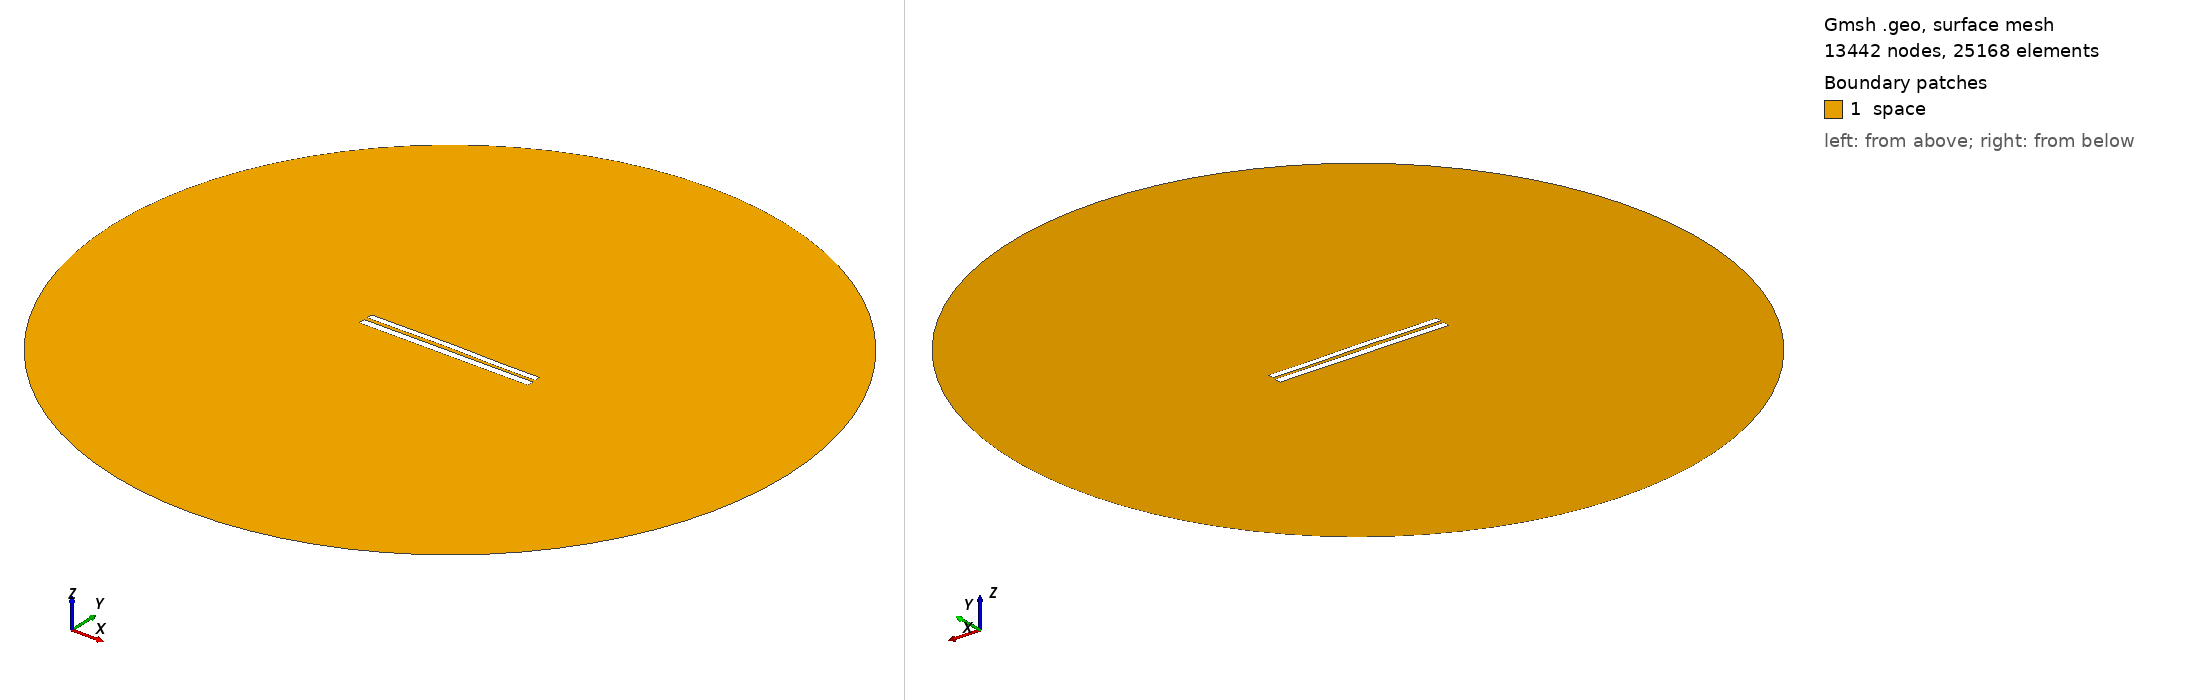

Gmsh geometry script, surface-meshed: 13442 nodes, 25168 surface elements. Boundary patches (legend numbers): 1 space. Left view from above one corner, right view from below the opposite corner. Legend entries are the model's physical surfaces. The drawing asked Gmsh for element sizes between 1% and 20% of the model's largest extent; the script's own settings can give other sizes.

=== 7617.geo (drawn) ===
//---------------------------------------
// Geometry kernel
//---------------------------------------

SetFactory("OpenCASCADE");



//---------------------------------------
// Parameters of the geometry
//---------------------------------------

// Overetch of the upper plate
overetch = 0.25;

// Distance between the plates
distance = 2.0;

// Discretization over the x axis (for the deformation)
nx = 50; 

// Length of the plate
L = 100 - overetch; 

// Number of modes
n = 4; 

// 1st mode coefficient
coeff(1) = -0.15;
beta(1) = 0.596864 * 3.1415926535 / L;

// 2nd mode coefficient
coeff(2) = 0.15;
beta(2) = 1.49418 * 3.1415926535 / L;

// 3rd mode coefficient
coeff(3) = 0.07499999999999998;
beta(3) = 2.50025 * 3.1415926535 / L;

// 4th mode coefficient
coeff(4) = -0.075;
beta(4) = 3.49999 * 3.1415926535 / L;



//---------------------------------------
// Upper plate (deformed rectangle)
//---------------------------------------

// Coordiantes of the upper plate
xmin = -50;
xmax = 50 - overetch;

// Height of the upper plate
yheight = 4 - 2 * overetch;

// Indexes of the points
UpperID[] = {};
LowerID[] = {};
LeftID[] = {};
RightID[] = {};

// Point index
p = 1;

// Horizontal edges
For i In {1:nx}
    x = xmin + (i-1)*(xmax - xmin)/(nx-1);

    y_bottom = distance / 2 + overetch;
    For j In {1:n}
        C = (Cosh(beta(j)*L) + Cos(beta(j)*L)) / (Sinh(beta(j)*L) + Sin(beta(j)*L));
        y_bottom  = y_bottom + coeff(j) * (Cosh(beta(j)*(x+50)) - Cos(beta(j)*(x+50)) - C * (Sinh(beta(j)*(x+50)) - Sin(beta(j)*(x+50))));
    EndFor

    y_top = y_bottom + yheight;

    Point(p) = {x, y_top, 0, 1.0};
    UpperID[i] = p;
    p = p + 1;

    Point(p) = {x, y_bottom, 0, 1.0};
    LowerID[i] = p;
    p = p + 1;
EndFor

// Create point lists
UpperPts[] = {}; LowerPts[] = {};
For i In {1:nx}
  UpperPts[] += {UpperID[i]};
  LowerPts[] += {LowerID[i]};
EndFor

// Build splines
Spline(1) = {UpperPts[]};
Spline(2) = {LowerPts[]};
Line(3) = {LowerPts[nx-1], UpperPts[nx-1]};
Line(4) = {LowerPts[0], UpperPts[0]};

// Build the plane surface
Curve Loop(1) = {2, 3, -1, -4};
Plane Surface(1) = {1};



//---------------------------------------
// Lower plate (rectangle)
//---------------------------------------

// Vertices
Point(1001) = {-50, -1, 0, 1.0};
Point(1002) = { 50, -1, 0, 1.0};
Point(1003) = { 50,  -5, 0, 1.0};
Point(1004) = {-50,  -5, 0, 1.0};

// Edges
Line(5) = {1001, 1002};
Line(6) = {1002, 1003};
Line(7) = {1003, 1004};
Line(8) = {1004, 1001};

// Plane surface
Line Loop(2) = {5, 6, 7, 8};
Plane Surface(2) = {2}; 



//---------------------------------------
// Outer (fictious) boundary
//---------------------------------------

// Points
Point(1005) = {0, 0, 0};       // Center
Point(1006) = {200, 0, 0};     // Start point
Point(1007) = {0, 200, 0};     // 90 degrees
Point(1008) = {-200, 0, 0};    // 180 degrees
Point(1009) = {0, -200, 0};    // 270 degrees

// Circle arcs (each needs start, center, end)
Circle(9) = {1006, 1005, 1007};
Circle(10) = {1007, 1005, 1008};
Circle(11) = {1008, 1005, 1009};
Circle(12) = {1009, 1005, 1006};

// Plane surface for the entire domain
Curve Loop(3) = {9, 10, 11, 12};
Surface(3) = {3};

// Subtract the plates from the whole domain to obtain the actual domain where we want to solve the equations
BooleanDifference{ Surface{3}; Delete; }{ Surface{1}; Surface{2}; Delete; }




//---------------------------------------
// Transfinite Lines/Curves
//---------------------------------------

// Set the number of points on the boundaries
r = 7;

// Plates
Transfinite Curve {1, 2} = 50*r Using Progression 1;
Transfinite Curve {3, 4} = 2*r Using Progression 1;
Transfinite Line {5, 7} = 50*r Using Progression 1;
Transfinite Line {6, 8} = 2*r Using Progression 1;

// Outer boundary
Transfinite Line {9, 10, 11, 12} = 20 Using Progression 1;



//---------------------------------------
// Physical groups
//---------------------------------------                

// Physical curves (boundaries)
Physical Line("force_segment", 10) = {2};
Physical Line("upper_plate", 11) = {1, 3, 4};
Physical Line("lower_plate", 12) = {5, 6, 7, 8};
Physical Line("boundary", 20) = {9, 10, 11, 12};

// Physical Surfaces
Physical Surface("space", 30) = {3};



//---------------------------------------
// 6. Generate the Mesh
//---------------------------------------

// 2D mesh generation
Mesh 2;
